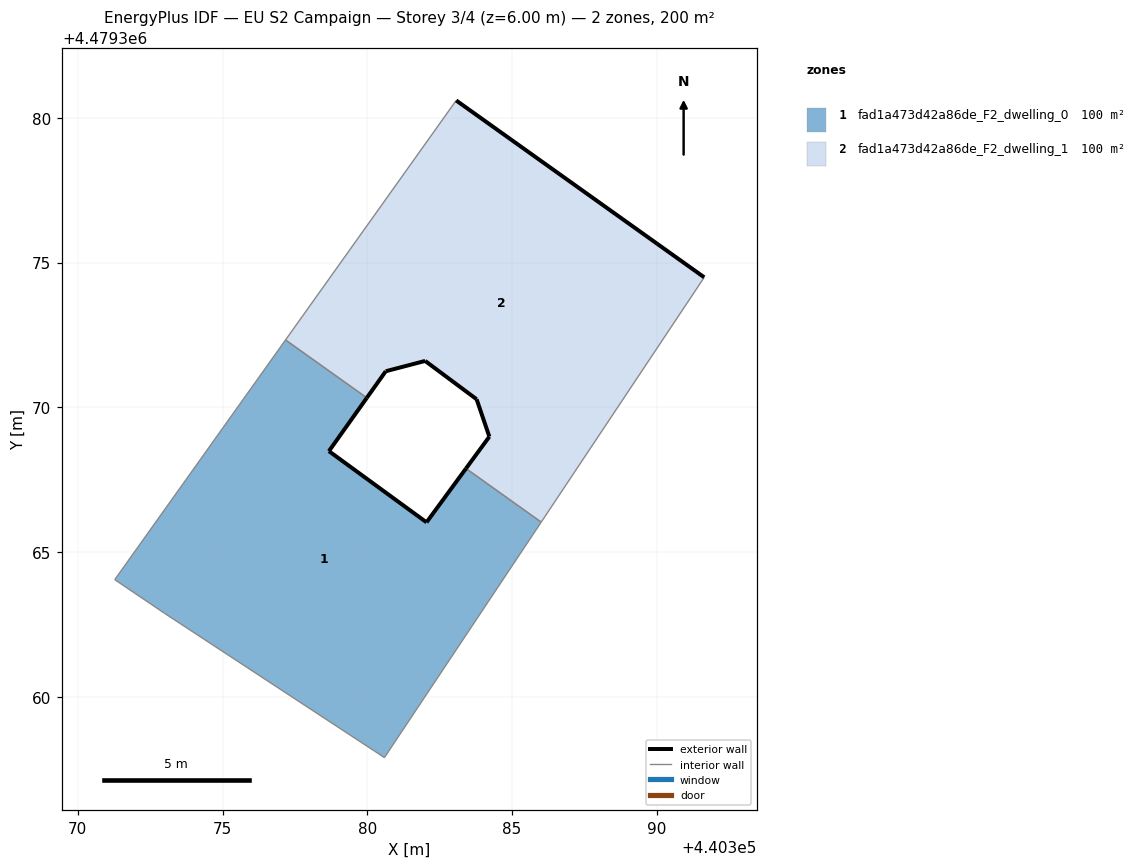
=== STOREY PLAN SPEC (per zone: floor XY polygon, exterior-wall plan segments, windows/doors) ===
zone 1: fad1a473d42a86de_F2_dwelling_0  (100.1 m²)
  floor: (440380.59, 4479357.91) (440386.00, 4479366.04) (440383.41, 4479367.89) (440382.04, 4479366.03) (440378.67, 4479368.49) (440379.98, 4479370.33) (440377.18, 4479372.33) (440371.28, 4479364.05) (440373.01, 4479362.88) (440380.25, 4479358.13)
  exterior wall: (440379.98, 4479370.33) – (440378.67, 4479368.49)  [2.3 m]
  exterior wall: (440378.67, 4479368.49) – (440382.04, 4479366.03)  [4.2 m]
  exterior wall: (440382.04, 4479366.03) – (440383.41, 4479367.89)  [2.3 m]
  interior walls: 7
zone 2: fad1a473d42a86de_F2_dwelling_1  (100.2 m²)
  floor: (440386.00, 4479366.04) (440391.63, 4479374.49) (440383.07, 4479380.60) (440377.18, 4479372.33) (440379.98, 4479370.33) (440380.64, 4479371.25) (440382.00, 4479371.60) (440383.77, 4479370.28) (440384.21, 4479368.99) (440383.41, 4479367.89)
  exterior wall: (440383.41, 4479367.89) – (440384.21, 4479368.99)  [1.4 m]
  exterior wall: (440384.21, 4479368.99) – (440383.78, 4479370.28)  [1.4 m]
  exterior wall: (440383.78, 4479370.28) – (440382.00, 4479371.60)  [2.2 m]
  exterior wall: (440382.00, 4479371.60) – (440380.64, 4479371.25)  [1.4 m]
  exterior wall: (440380.64, 4479371.25) – (440379.98, 4479370.33)  [1.1 m]
  exterior wall: (440383.07, 4479380.60) – (440391.63, 4479374.49)  [10.5 m]
  interior walls: 4

=== DERIVED (storey summary) ===
Building: EU S2 Campaign
Storey: 3 of 4  (floor level z = 6.00 m)
Storey gross floor area: 200.3 m²
Zones on this storey: 2
  - fad1a473d42a86de_F2_dwelling_0: floor 100.1 m²; exterior wall 8.7 m (26.2 m²); WWR 0.0%
  - fad1a473d42a86de_F2_dwelling_1: floor 100.2 m²; exterior wall 18.0 m (54.0 m²); WWR 0.0%
Zone adjacency (shared interzone walls):
  - fad1a473d42a86de_F2_dwelling_0 ↔ fad1a473d42a86de_F2_dwelling_1